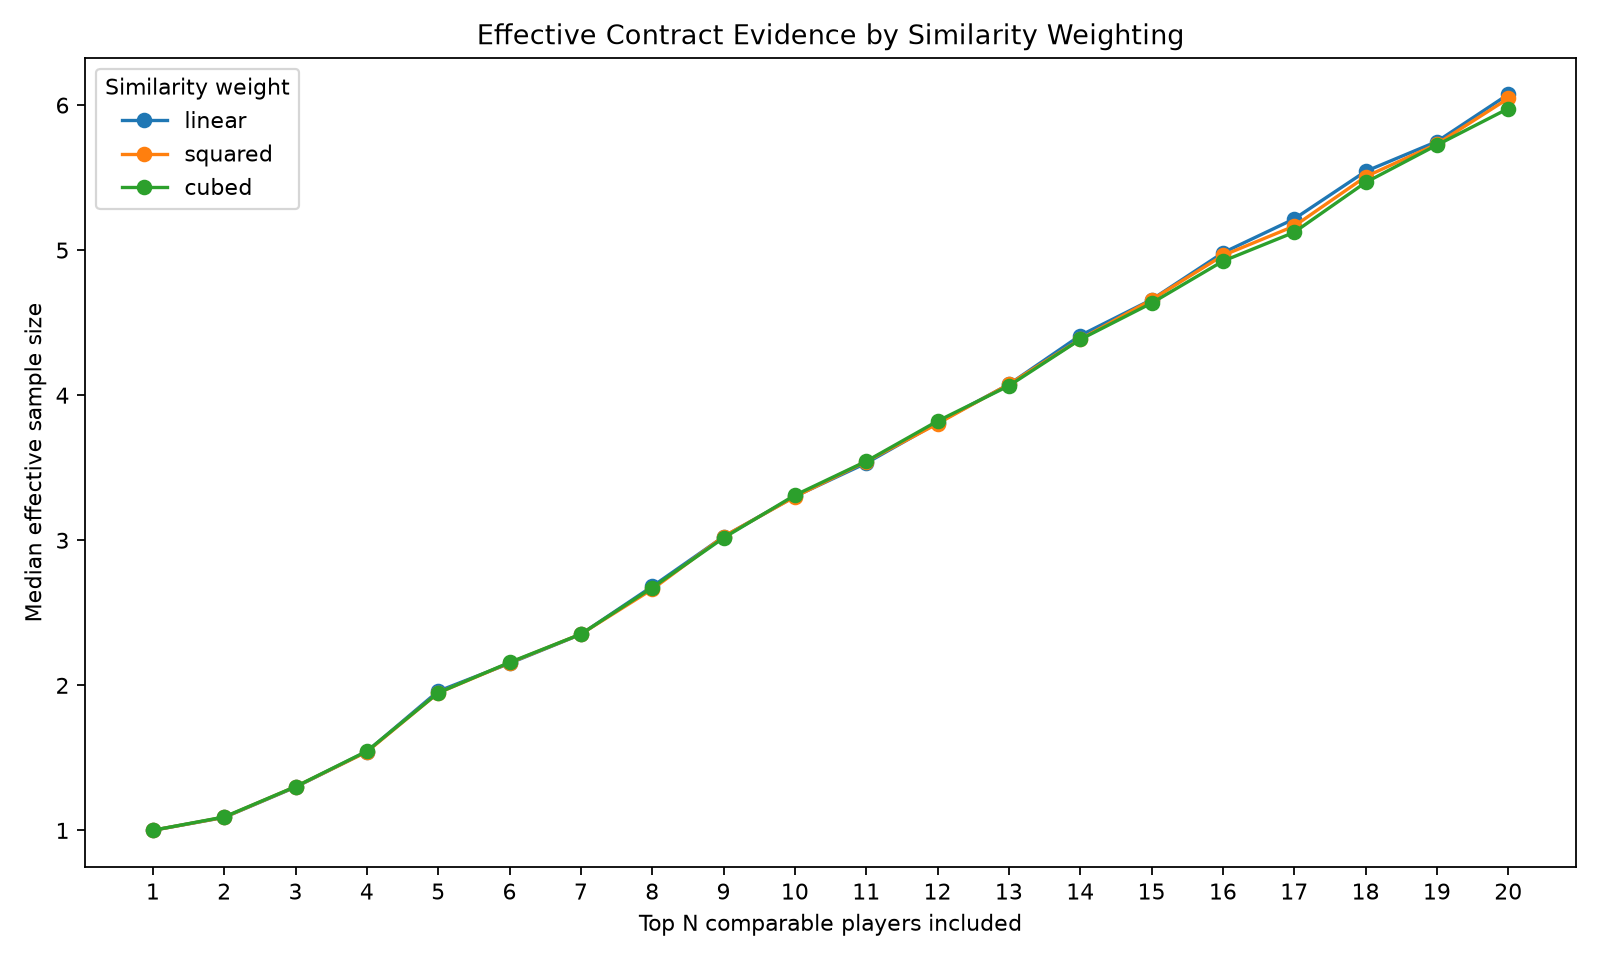

The data file committed next to this chart (first rows):
method, top_n, median_ess
cubed, 1, 1.001
cubed, 2, 1.093
cubed, 3, 1.302
cubed, 4, 1.546
cubed, 5, 1.948
cubed, 6, 2.158
cubed, 7, 2.353
cubed, 8, 2.673
cubed, 9, 3.016
cubed, 10, 3.311
cubed, 11, 3.545
cubed, 12, 3.822
cubed, 13, 4.065
cubed, 14, 4.384
cubed, 15, 4.635
cubed, 16, 4.924
cubed, 17, 5.123
cubed, 18, 5.467
cubed, 19, 5.725
cubed, 20, 5.976
linear, 1, 1.001
linear, 2, 1.089
linear, 3, 1.299
linear, 4, 1.543
linear, 5, 1.96
linear, 6, 2.152
linear, 7, 2.352
linear, 8, 2.682
linear, 9, 3.025
linear, 10, 3.302
linear, 11, 3.532
linear, 12, 3.81
linear, 13, 4.074
linear, 14, 4.412
linear, 15, 4.659
linear, 16, 4.982
linear, 17, 5.216
linear, 18, 5.543
linear, 19, 5.749
linear, 20, 6.074
squared, 1, 1.001
squared, 2, 1.09
squared, 3, 1.301
squared, 4, 1.542
squared, 5, 1.948
squared, 6, 2.155
squared, 7, 2.353
squared, 8, 2.662
squared, 9, 3.026
squared, 10, 3.3
squared, 11, 3.543
squared, 12, 3.804
squared, 13, 4.076
squared, 14, 4.386
squared, 15, 4.658
squared, 16, 4.963
squared, 17, 5.166
squared, 18, 5.506
squared, 19, 5.732
squared, 20, 6.046
